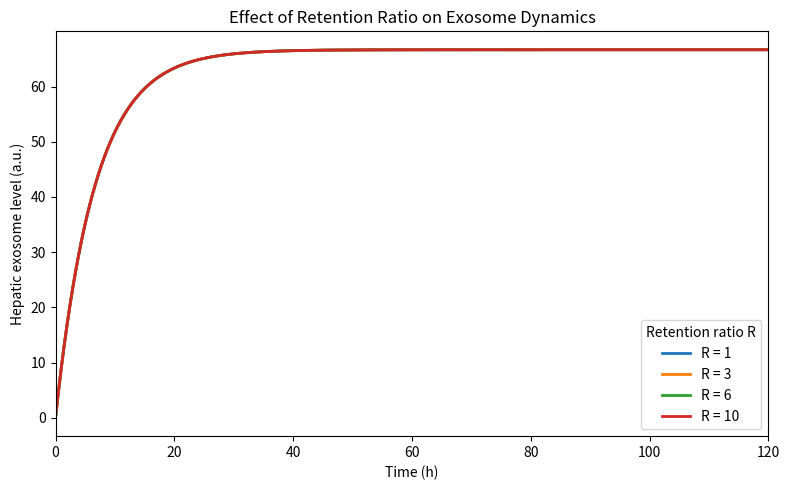

This chart was generated by the following Python code:
import numpy as np
import matplotlib.pyplot as plt
from scipy.integrate import odeint

# -----------------------------
# Mechanistic PK model (ODE)
# -----------------------------
def pk_model(y, t, k_in, k_out, k_bind, k_rel):
    C_blood, C_tissue, C_bound = y

    # Blood compartment
    dC_blood_dt = -k_in * C_blood - k_out * C_blood

    # Free tissue compartment
    dC_tissue_dt = k_in * C_blood - k_bind * C_tissue + k_rel * C_bound

    # Bound tissue compartment (retention)
    dC_bound_dt = k_bind * C_tissue - k_rel * C_bound

    return [dC_blood_dt, dC_tissue_dt, dC_bound_dt]


# -----------------------------
# Simulation function
# -----------------------------
def simulate(R):
    # Base parameters
    k_in = 0.1        # blood → tissue
    k_out = 0.05      # clearance from blood
    
    # Retention ratio
    k_rel = 0.01
    k_bind = R * k_rel   # R = k_bind / k_rel

    # Initial conditions
    y0 = [100, 0, 0]  # initial dose in blood

    # Time span
    t = np.linspace(0, 120, 500)

    # Solve ODE
    sol = odeint(pk_model, y0, t, args=(k_in, k_out, k_bind, k_rel))

    C_blood = sol[:, 0]
    C_tissue = sol[:, 1]
    C_bound = sol[:, 2]

    # Total hepatic level = free + bound
    hepatic_level = C_tissue + C_bound

    return t, hepatic_level


# -----------------------------
# Plotting
# -----------------------------
R_values = [1, 3, 6, 10]

plt.figure(figsize=(8, 5))

for R in R_values:
    t, y = simulate(R)
    plt.plot(t, y, linewidth=2, label=f"R = {R}")

# Labels
plt.xlabel("Time (h)")
plt.ylabel("Hepatic exosome level (a.u.)")
plt.title("Effect of Retention Ratio on Exosome Dynamics")

plt.legend(title="Retention ratio R")

plt.xlim(0, 120)

plt.tight_layout()

# Save figure for GitHub README
plt.savefig("Fig_retention_curves.png", dpi=300)

plt.show()
